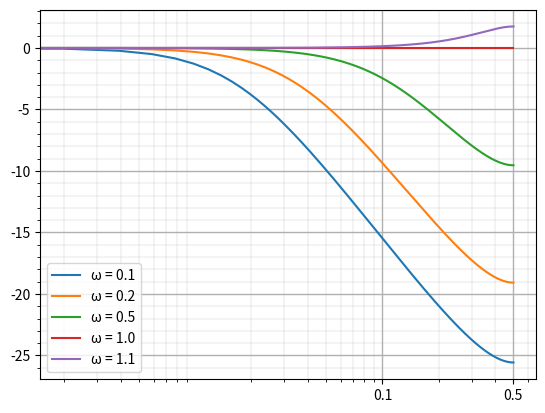

Generate this figure with matplotlib:
import matplotlib.pyplot as plt
import numpy as np

f = np.linspace(0.0, np.pi, 256)
z = np.exp(f*1.0j)
H01 = (z*0.1)/(z-(1-0.1))
H02 = (z*0.2)/(z-(1-0.2))
H05 = (z*0.5)/(z-(1-0.5))
H10 = (z*1.0)/(z-(1-1.0))
H11 = (z*1.1)/(z-(1-1.1))

plt.semilogx(f/(np.pi*2), 20*np.log10(np.abs(H01)), label="ω = 0.1")
plt.semilogx(f/(np.pi*2), 20*np.log10(np.abs(H02)), label="ω = 0.2")
plt.semilogx(f/(np.pi*2), 20*np.log10(np.abs(H05)), label="ω = 0.5")
plt.semilogx(f/(np.pi*2), 20*np.log10(np.abs(H10)), label="ω = 1.0")
plt.semilogx(f/(np.pi*2), 20*np.log10(np.abs(H11)), label="ω = 1.1")

plt.grid(which="major", linewidth=1)
plt.grid(which="minor", linewidth=0.2)
plt.xticks([0.1, 0.5], [0.1, 0.5])
plt.minorticks_on()
plt.legend()
plt.show()
